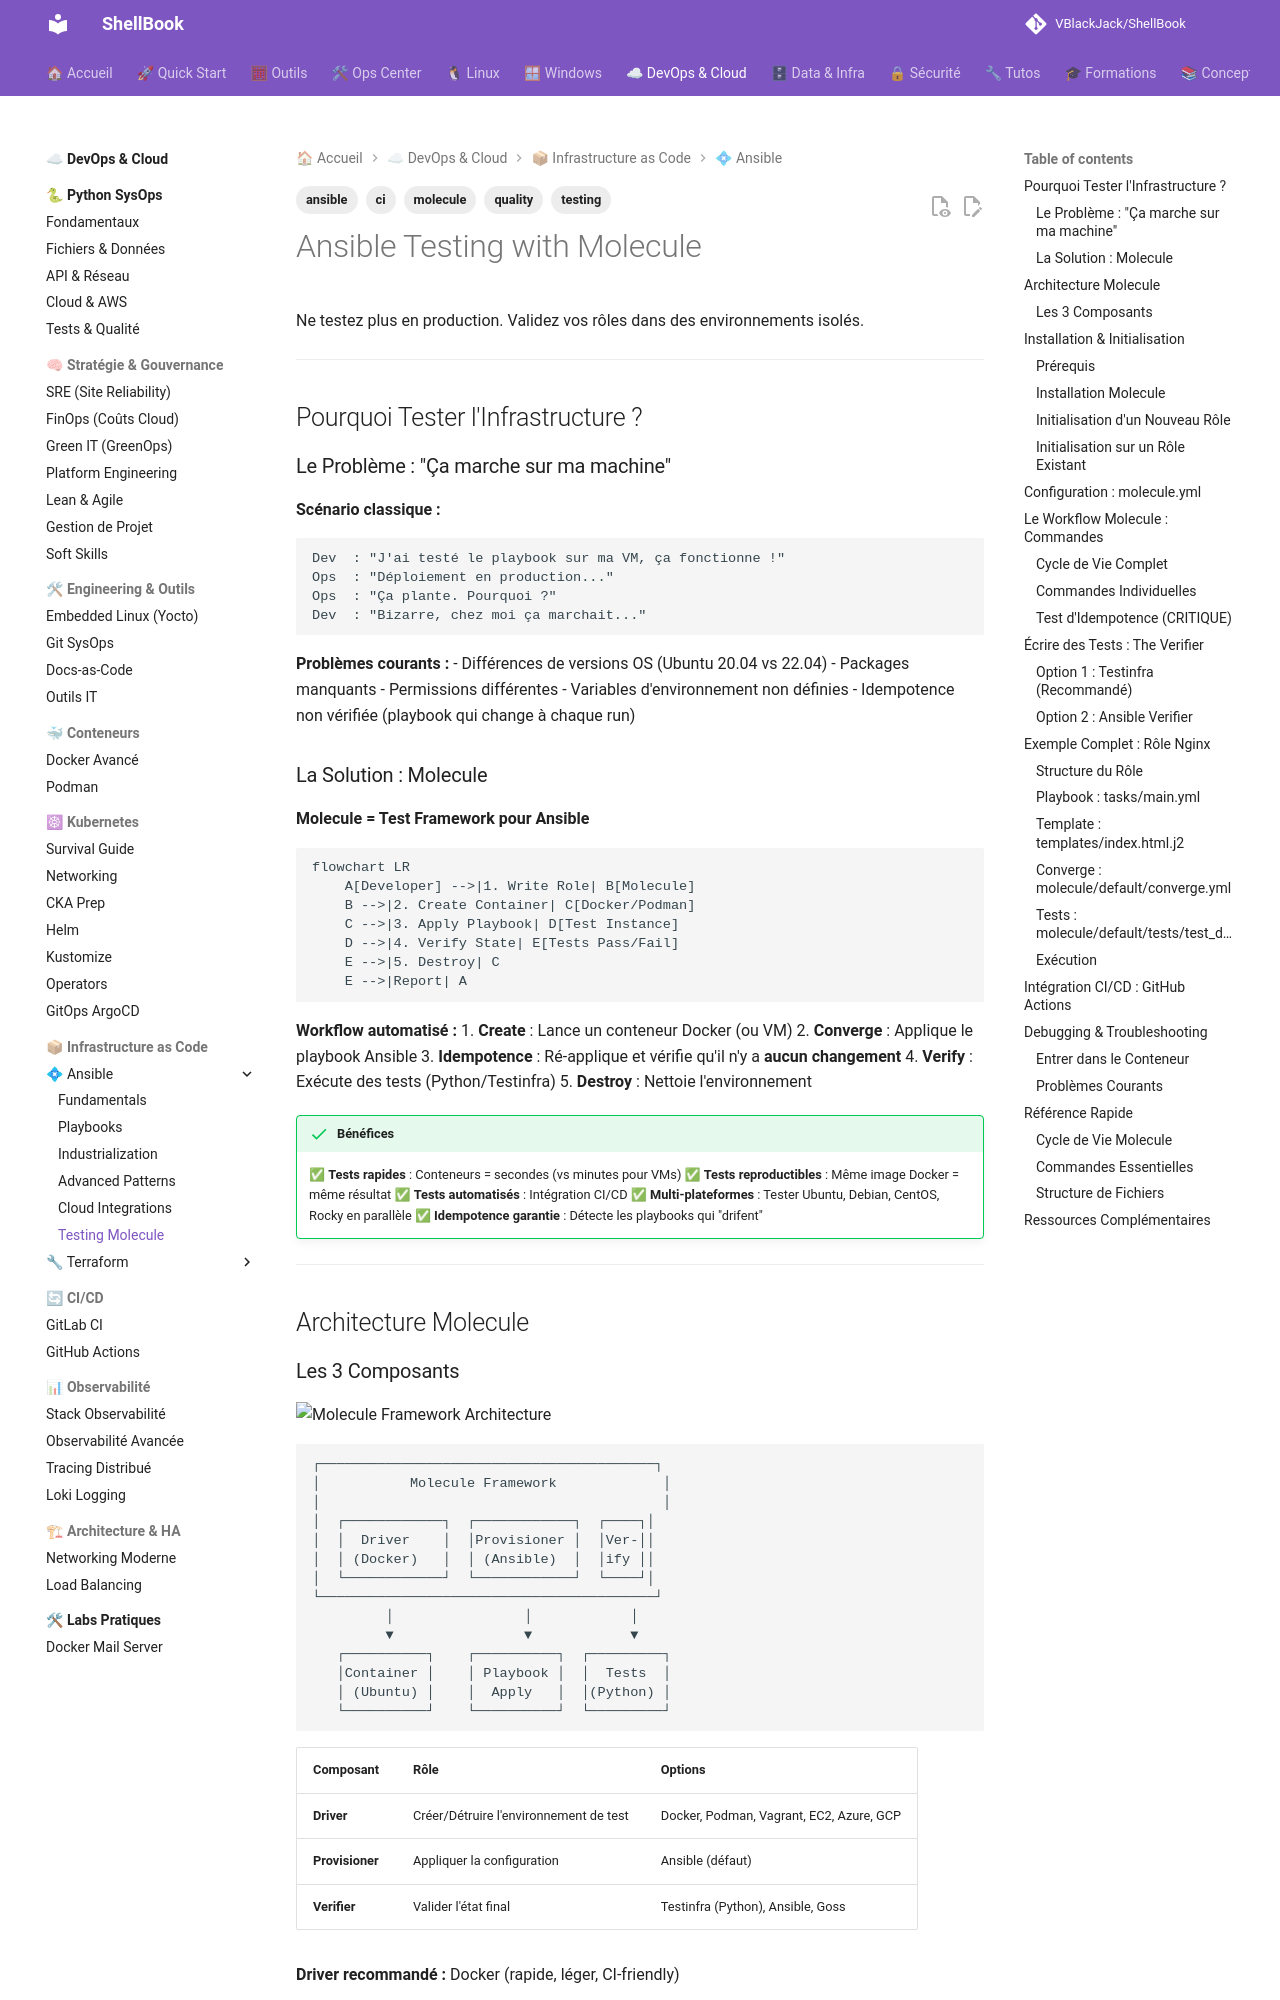

repository: VBlackJack/ShellBook · page: devops/ansible/testing-molecule/index.html · generator: mkdocs

---
tags:
  - ansible
  - testing
  - molecule
  - quality
  - ci
---

# Ansible Testing with Molecule

Ne testez plus en production. Validez vos rôles dans des environnements isolés.

---

## Pourquoi Tester l'Infrastructure ?

### Le Problème : "Ça marche sur ma machine"

**Scénario classique :**

```text
Dev  : "J'ai testé le playbook sur ma VM, ça fonctionne !"
Ops  : "Déploiement en production..."
Ops  : "Ça plante. Pourquoi ?"
Dev  : "Bizarre, chez moi ça marchait..."
```

**Problèmes courants :**
- Différences de versions OS (Ubuntu 20.04 vs 22.04)
- Packages manquants
- Permissions différentes
- Variables d'environnement non définies
- Idempotence non vérifiée (playbook qui change à chaque run)

### La Solution : Molecule

**Molecule = Test Framework pour Ansible**

```mermaid
flowchart LR
    A[Developer] -->|1. Write Role| B[Molecule]
    B -->|2. Create Container| C[Docker/Podman]
    C -->|3. Apply Playbook| D[Test Instance]
    D -->|4. Verify State| E[Tests Pass/Fail]
    E -->|5. Destroy| C
    E -->|Report| A
```

**Workflow automatisé :**
1. **Create** : Lance un conteneur Docker (ou VM)
2. **Converge** : Applique le playbook Ansible
3. **Idempotence** : Ré-applique et vérifie qu'il n'y a **aucun changement**
4. **Verify** : Exécute des tests (Python/Testinfra)
5. **Destroy** : Nettoie l'environnement

!!! success "Bénéfices"
    ✅ **Tests rapides** : Conteneurs = secondes (vs minutes pour VMs)
    ✅ **Tests reproductibles** : Même image Docker = même résultat
    ✅ **Tests automatisés** : Intégration CI/CD
    ✅ **Multi-plateformes** : Tester Ubuntu, Debian, CentOS, Rocky en parallèle
    ✅ **Idempotence garantie** : Détecte les playbooks qui "drifent"

---

## Architecture Molecule
